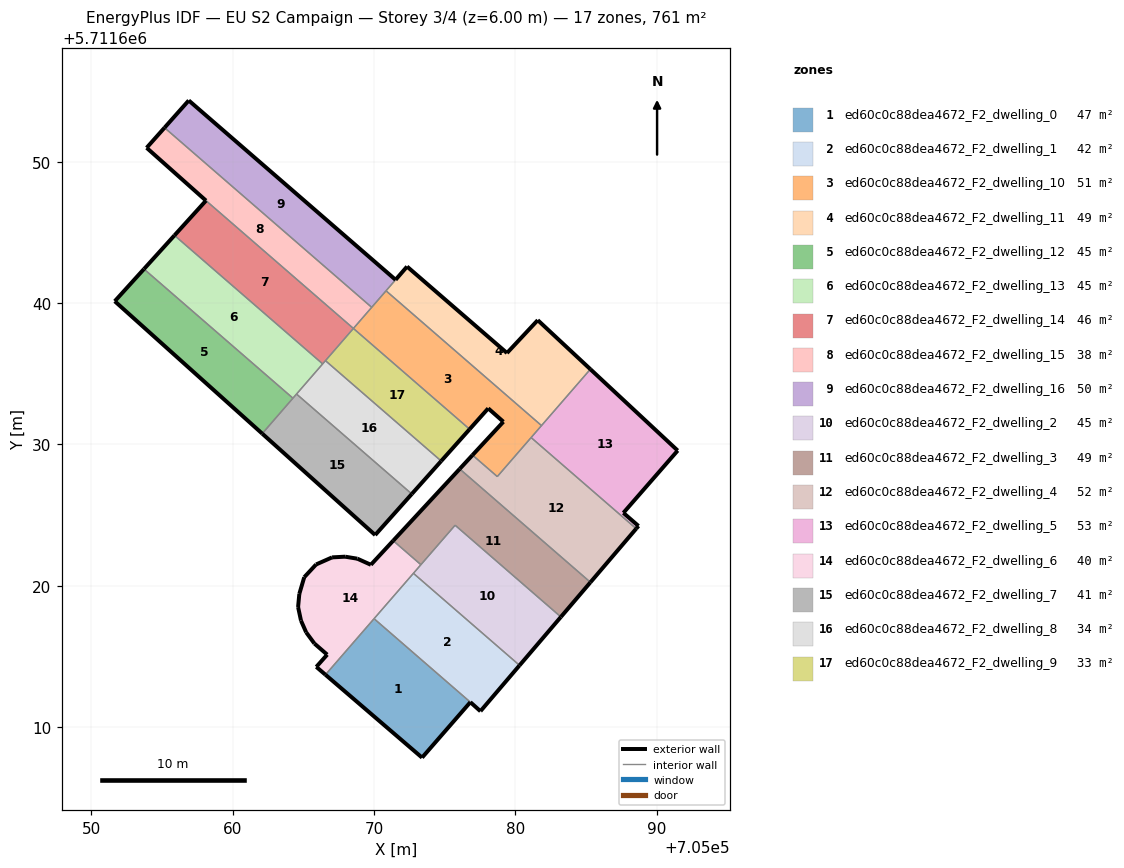
=== STOREY PLAN SPEC (per zone: floor XY polygon, exterior-wall plan segments, windows/doors) ===
zone 1: ed60c0c88dea4672_F2_dwelling_0  (47.1 m²)
  floor: (705073.40, 5711607.83) (705076.82, 5711611.75) (705070.00, 5711617.66) (705066.56, 5711613.70)
  exterior wall: (705076.82, 5711611.75) – (705073.40, 5711607.83)  [5.2 m]
  exterior wall: (705073.40, 5711607.83) – (705066.56, 5711613.70)  [9.0 m]
  interior walls: 2
zone 2: ed60c0c88dea4672_F2_dwelling_1  (42.4 m²)
  floor: (705077.54, 5711611.13) (705080.30, 5711614.36) (705072.79, 5711620.88) (705070.00, 5711617.66) (705076.82, 5711611.75) (705077.53, 5711611.11)
  exterior wall: (705080.30, 5711614.36) – (705077.54, 5711611.13)  [4.3 m]
  exterior wall: (705077.54, 5711611.13) – (705077.53, 5711611.11)  [0.0 m]
  exterior wall: (705077.53, 5711611.11) – (705076.82, 5711611.75)  [1.0 m]
  interior walls: 3
zone 3: ed60c0c88dea4672_F2_dwelling_10  (51.5 m²)
  floor: (705078.73, 5711627.72) (705081.85, 5711631.33) (705070.85, 5711640.87) (705068.54, 5711638.21) (705076.77, 5711631.08) (705078.08, 5711632.55) (705079.16, 5711631.60) (705076.97, 5711629.25)
  exterior wall: (705078.08, 5711632.55) – (705076.77, 5711631.08)  [2.0 m]
  exterior wall: (705076.97, 5711629.25) – (705079.16, 5711631.60)  [3.2 m]
  exterior wall: (705079.16, 5711631.60) – (705078.08, 5711632.55)  [1.4 m]
  interior walls: 7
zone 4: ed60c0c88dea4672_F2_dwelling_11  (49.1 m²)
  floor: (705081.85, 5711631.33) (705085.31, 5711635.32) (705081.59, 5711638.80) (705079.41, 5711636.47) (705072.34, 5711642.59) (705070.85, 5711640.87)
  exterior wall: (705072.34, 5711642.59) – (705079.41, 5711636.47)  [9.4 m]
  exterior wall: (705079.41, 5711636.47) – (705081.59, 5711638.80)  [3.2 m]
  exterior wall: (705081.59, 5711638.80) – (705085.31, 5711635.32)  [5.1 m]
  exterior wall: (705071.53, 5711641.65) – (705072.34, 5711642.59)  [1.2 m]
  interior walls: 3
zone 5: ed60c0c88dea4672_F2_dwelling_12  (44.7 m²)
  floor: (705062.09, 5711630.76) (705064.26, 5711633.27) (705053.71, 5711642.42) (705051.65, 5711640.14)
  exterior wall: (705062.09, 5711630.76) – (705051.65, 5711640.14)  [14.0 m]
  exterior wall: (705051.65, 5711640.14) – (705053.71, 5711642.42)  [3.1 m]
  interior walls: 2
zone 6: ed60c0c88dea4672_F2_dwelling_13  (44.7 m²)
  floor: (705064.26, 5711633.27) (705066.36, 5711635.70) (705055.87, 5711644.80) (705053.71, 5711642.42)
  exterior wall: (705053.71, 5711642.42) – (705055.87, 5711644.80)  [3.2 m]
  interior walls: 4
zone 7: ed60c0c88dea4672_F2_dwelling_14  (46.0 m²)
  floor: (705066.36, 5711635.70) (705068.54, 5711638.21) (705058.10, 5711647.26) (705055.87, 5711644.80)
  exterior wall: (705055.87, 5711644.80) – (705058.10, 5711647.26)  [3.3 m]
  interior walls: 4
zone 8: ed60c0c88dea4672_F2_dwelling_15  (38.2 m²)
  floor: (705068.54, 5711638.21) (705069.84, 5711639.70) (705055.17, 5711652.42) (705053.90, 5711651.00) (705058.10, 5711647.26)
  exterior wall: (705058.10, 5711647.26) – (705053.90, 5711651.00)  [5.6 m]
  exterior wall: (705053.90, 5711651.00) – (705055.17, 5711652.42)  [1.9 m]
  interior walls: 3
zone 9: ed60c0c88dea4672_F2_dwelling_16  (50.0 m²)
  floor: (705069.84, 5711639.70) (705071.53, 5711641.65) (705056.89, 5711654.35) (705055.17, 5711652.42)
  exterior wall: (705055.17, 5711652.42) – (705056.89, 5711654.35)  [2.6 m]
  exterior wall: (705056.89, 5711654.35) – (705071.53, 5711641.65)  [19.4 m]
  interior walls: 3
zone 10: ed60c0c88dea4672_F2_dwelling_2  (44.7 m²)
  floor: (705080.30, 5711614.36) (705083.23, 5711617.79) (705075.74, 5711624.28) (705072.79, 5711620.88)
  exterior wall: (705083.23, 5711617.79) – (705080.30, 5711614.36)  [4.5 m]
  interior walls: 4
zone 11: ed60c0c88dea4672_F2_dwelling_3  (49.1 m²)
  floor: (705083.23, 5711617.79) (705085.32, 5711620.24) (705076.06, 5711628.26) (705071.36, 5711623.18) (705073.32, 5711621.49) (705075.74, 5711624.28)
  exterior wall: (705085.32, 5711620.24) – (705083.23, 5711617.79)  [3.2 m]
  exterior wall: (705071.36, 5711623.18) – (705076.06, 5711628.26)  [6.9 m]
  interior walls: 4
zone 12: ed60c0c88dea4672_F2_dwelling_4  (52.4 m²)
  floor: (705085.32, 5711620.24) (705088.56, 5711624.04) (705081.12, 5711630.49) (705078.73, 5711627.72) (705076.97, 5711629.25) (705076.06, 5711628.26)
  exterior wall: (705088.56, 5711624.04) – (705085.32, 5711620.24)  [5.0 m]
  exterior wall: (705076.06, 5711628.26) – (705076.97, 5711629.25)  [1.3 m]
  interior walls: 4
zone 13: ed60c0c88dea4672_F2_dwelling_5  (53.1 m²)
  floor: (705088.72, 5711624.23) (705087.65, 5711625.15) (705091.50, 5711629.56) (705085.31, 5711635.32) (705081.12, 5711630.49) (705088.56, 5711624.04)
  exterior wall: (705085.31, 5711635.32) – (705091.50, 5711629.56)  [8.4 m]
  exterior wall: (705091.50, 5711629.56) – (705087.65, 5711625.15)  [5.9 m]
  exterior wall: (705087.65, 5711625.15) – (705088.72, 5711624.23)  [1.4 m]
  exterior wall: (705088.72, 5711624.23) – (705088.56, 5711624.04)  [0.2 m]
  interior walls: 3
zone 14: ed60c0c88dea4672_F2_dwelling_6  (40.0 m²)
  floor: (705066.56, 5711613.70) (705073.32, 5711621.49) (705071.36, 5711623.18) (705069.78, 5711621.48) (705068.82, 5711621.91) (705067.95, 5711622.05) (705067.03, 5711622.00) (705065.90, 5711621.50) (705065.06, 5711620.60) (705064.71, 5711619.42) (705064.62, 5711618.49) (705064.83, 5711617.53) (705065.20, 5711616.70) (705065.78, 5711615.91) (705066.69, 5711615.12) (705065.92, 5711614.25)
  exterior wall: (705064.71, 5711619.42) – (705065.06, 5711620.60)  [1.2 m]
  exterior wall: (705065.06, 5711620.60) – (705065.90, 5711621.50)  [1.2 m]
  exterior wall: (705065.90, 5711621.50) – (705067.03, 5711622.00)  [1.2 m]
  exterior wall: (705067.03, 5711622.00) – (705067.95, 5711622.05)  [0.9 m]
  exterior wall: (705067.95, 5711622.05) – (705068.82, 5711621.91)  [0.9 m]
  exterior wall: (705068.82, 5711621.91) – (705069.78, 5711621.48)  [1.0 m]
  exterior wall: (705069.78, 5711621.48) – (705071.36, 5711623.18)  [2.3 m]
  exterior wall: (705066.56, 5711613.70) – (705065.92, 5711614.25)  [0.9 m]
  exterior wall: (705065.92, 5711614.25) – (705066.69, 5711615.12)  [1.2 m]
  exterior wall: (705066.69, 5711615.12) – (705065.78, 5711615.91)  [1.2 m]
  exterior wall: (705065.78, 5711615.91) – (705065.20, 5711616.70)  [1.0 m]
  exterior wall: (705065.20, 5711616.70) – (705064.83, 5711617.53)  [0.9 m]
  exterior wall: (705064.83, 5711617.53) – (705064.62, 5711618.49)  [1.0 m]
  exterior wall: (705064.62, 5711618.49) – (705064.71, 5711619.42)  [0.9 m]
  interior walls: 4
zone 15: ed60c0c88dea4672_F2_dwelling_7  (40.9 m²)
  floor: (705070.08, 5711623.59) (705072.67, 5711626.49) (705064.51, 5711633.57) (705062.09, 5711630.76)
  exterior wall: (705070.08, 5711623.59) – (705062.09, 5711630.76)  [10.7 m]
  exterior wall: (705072.67, 5711626.49) – (705070.08, 5711623.59)  [3.9 m]
  interior walls: 3
zone 16: ed60c0c88dea4672_F2_dwelling_8  (33.8 m²)
  floor: (705072.67, 5711626.49) (705074.76, 5711628.82) (705066.56, 5711635.93) (705064.51, 5711633.57)
  exterior wall: (705074.76, 5711628.82) – (705072.67, 5711626.49)  [3.1 m]
  interior walls: 4
zone 17: ed60c0c88dea4672_F2_dwelling_9  (32.8 m²)
  floor: (705074.76, 5711628.82) (705076.77, 5711631.08) (705068.54, 5711638.21) (705066.56, 5711635.93)
  exterior wall: (705076.77, 5711631.08) – (705074.76, 5711628.82)  [3.0 m]
  interior walls: 3

=== DERIVED (storey summary) ===
Building: EU S2 Campaign
Storey: 3 of 4  (floor level z = 6.00 m)
Storey gross floor area: 760.6 m²
Zones on this storey: 17
  - ed60c0c88dea4672_F2_dwelling_0: floor 47.1 m²; exterior wall 14.2 m (42.6 m²); WWR 0.0%
  - ed60c0c88dea4672_F2_dwelling_1: floor 42.4 m²; exterior wall 5.2 m (15.7 m²); WWR 0.0%
  - ed60c0c88dea4672_F2_dwelling_10: floor 51.5 m²; exterior wall 6.6 m (19.9 m²); WWR 0.0%
  - ed60c0c88dea4672_F2_dwelling_11: floor 49.1 m²; exterior wall 18.9 m (56.6 m²); WWR 0.0%
  - ed60c0c88dea4672_F2_dwelling_12: floor 44.7 m²; exterior wall 17.1 m (51.3 m²); WWR 0.0%
  - ed60c0c88dea4672_F2_dwelling_13: floor 44.7 m²; exterior wall 3.2 m (9.6 m²); WWR 0.0%
  - ed60c0c88dea4672_F2_dwelling_14: floor 46.0 m²; exterior wall 3.3 m (10.0 m²); WWR 0.0%
  - ed60c0c88dea4672_F2_dwelling_15: floor 38.2 m²; exterior wall 7.5 m (22.6 m²); WWR 0.0%
  - ed60c0c88dea4672_F2_dwelling_16: floor 50.0 m²; exterior wall 22.0 m (65.9 m²); WWR 0.0%
  - ed60c0c88dea4672_F2_dwelling_2: floor 44.7 m²; exterior wall 4.5 m (13.5 m²); WWR 0.0%
  - ed60c0c88dea4672_F2_dwelling_3: floor 49.1 m²; exterior wall 10.1 m (30.4 m²); WWR 0.0%
  - ed60c0c88dea4672_F2_dwelling_4: floor 52.4 m²; exterior wall 6.3 m (19.0 m²); WWR 0.0%
  - ed60c0c88dea4672_F2_dwelling_5: floor 53.1 m²; exterior wall 16.0 m (47.9 m²); WWR 0.0%
  - ed60c0c88dea4672_F2_dwelling_6: floor 40.0 m²; exterior wall 15.9 m (47.7 m²); WWR 0.0%
  - ed60c0c88dea4672_F2_dwelling_7: floor 40.9 m²; exterior wall 14.6 m (43.9 m²); WWR 0.0%
  - ed60c0c88dea4672_F2_dwelling_8: floor 33.8 m²; exterior wall 3.1 m (9.4 m²); WWR 0.0%
  - ed60c0c88dea4672_F2_dwelling_9: floor 32.8 m²; exterior wall 3.0 m (9.1 m²); WWR 0.0%
Zone adjacency (shared interzone walls):
  - ed60c0c88dea4672_F2_dwelling_0 ↔ ed60c0c88dea4672_F2_dwelling_1
  - ed60c0c88dea4672_F2_dwelling_0 ↔ ed60c0c88dea4672_F2_dwelling_6
  - ed60c0c88dea4672_F2_dwelling_1 ↔ ed60c0c88dea4672_F2_dwelling_2
  - ed60c0c88dea4672_F2_dwelling_1 ↔ ed60c0c88dea4672_F2_dwelling_6
  - ed60c0c88dea4672_F2_dwelling_10 ↔ ed60c0c88dea4672_F2_dwelling_11
  - ed60c0c88dea4672_F2_dwelling_10 ↔ ed60c0c88dea4672_F2_dwelling_15
  - ed60c0c88dea4672_F2_dwelling_10 ↔ ed60c0c88dea4672_F2_dwelling_16
  - ed60c0c88dea4672_F2_dwelling_10 ↔ ed60c0c88dea4672_F2_dwelling_4
  - ed60c0c88dea4672_F2_dwelling_10 ↔ ed60c0c88dea4672_F2_dwelling_5
  - ed60c0c88dea4672_F2_dwelling_10 ↔ ed60c0c88dea4672_F2_dwelling_9
  - ed60c0c88dea4672_F2_dwelling_11 ↔ ed60c0c88dea4672_F2_dwelling_16
  - ed60c0c88dea4672_F2_dwelling_11 ↔ ed60c0c88dea4672_F2_dwelling_5
  - ed60c0c88dea4672_F2_dwelling_12 ↔ ed60c0c88dea4672_F2_dwelling_13
  - ed60c0c88dea4672_F2_dwelling_12 ↔ ed60c0c88dea4672_F2_dwelling_7
  - ed60c0c88dea4672_F2_dwelling_13 ↔ ed60c0c88dea4672_F2_dwelling_14
  - ed60c0c88dea4672_F2_dwelling_13 ↔ ed60c0c88dea4672_F2_dwelling_7
  - ed60c0c88dea4672_F2_dwelling_13 ↔ ed60c0c88dea4672_F2_dwelling_8
  - ed60c0c88dea4672_F2_dwelling_14 ↔ ed60c0c88dea4672_F2_dwelling_15
  - ed60c0c88dea4672_F2_dwelling_14 ↔ ed60c0c88dea4672_F2_dwelling_8
  - ed60c0c88dea4672_F2_dwelling_14 ↔ ed60c0c88dea4672_F2_dwelling_9
  - ed60c0c88dea4672_F2_dwelling_15 ↔ ed60c0c88dea4672_F2_dwelling_16
  - ed60c0c88dea4672_F2_dwelling_2 ↔ ed60c0c88dea4672_F2_dwelling_3
  - ed60c0c88dea4672_F2_dwelling_2 ↔ ed60c0c88dea4672_F2_dwelling_6
  - ed60c0c88dea4672_F2_dwelling_3 ↔ ed60c0c88dea4672_F2_dwelling_4
  - ed60c0c88dea4672_F2_dwelling_3 ↔ ed60c0c88dea4672_F2_dwelling_6
  - ed60c0c88dea4672_F2_dwelling_4 ↔ ed60c0c88dea4672_F2_dwelling_5
  - ed60c0c88dea4672_F2_dwelling_7 ↔ ed60c0c88dea4672_F2_dwelling_8
  - ed60c0c88dea4672_F2_dwelling_8 ↔ ed60c0c88dea4672_F2_dwelling_9